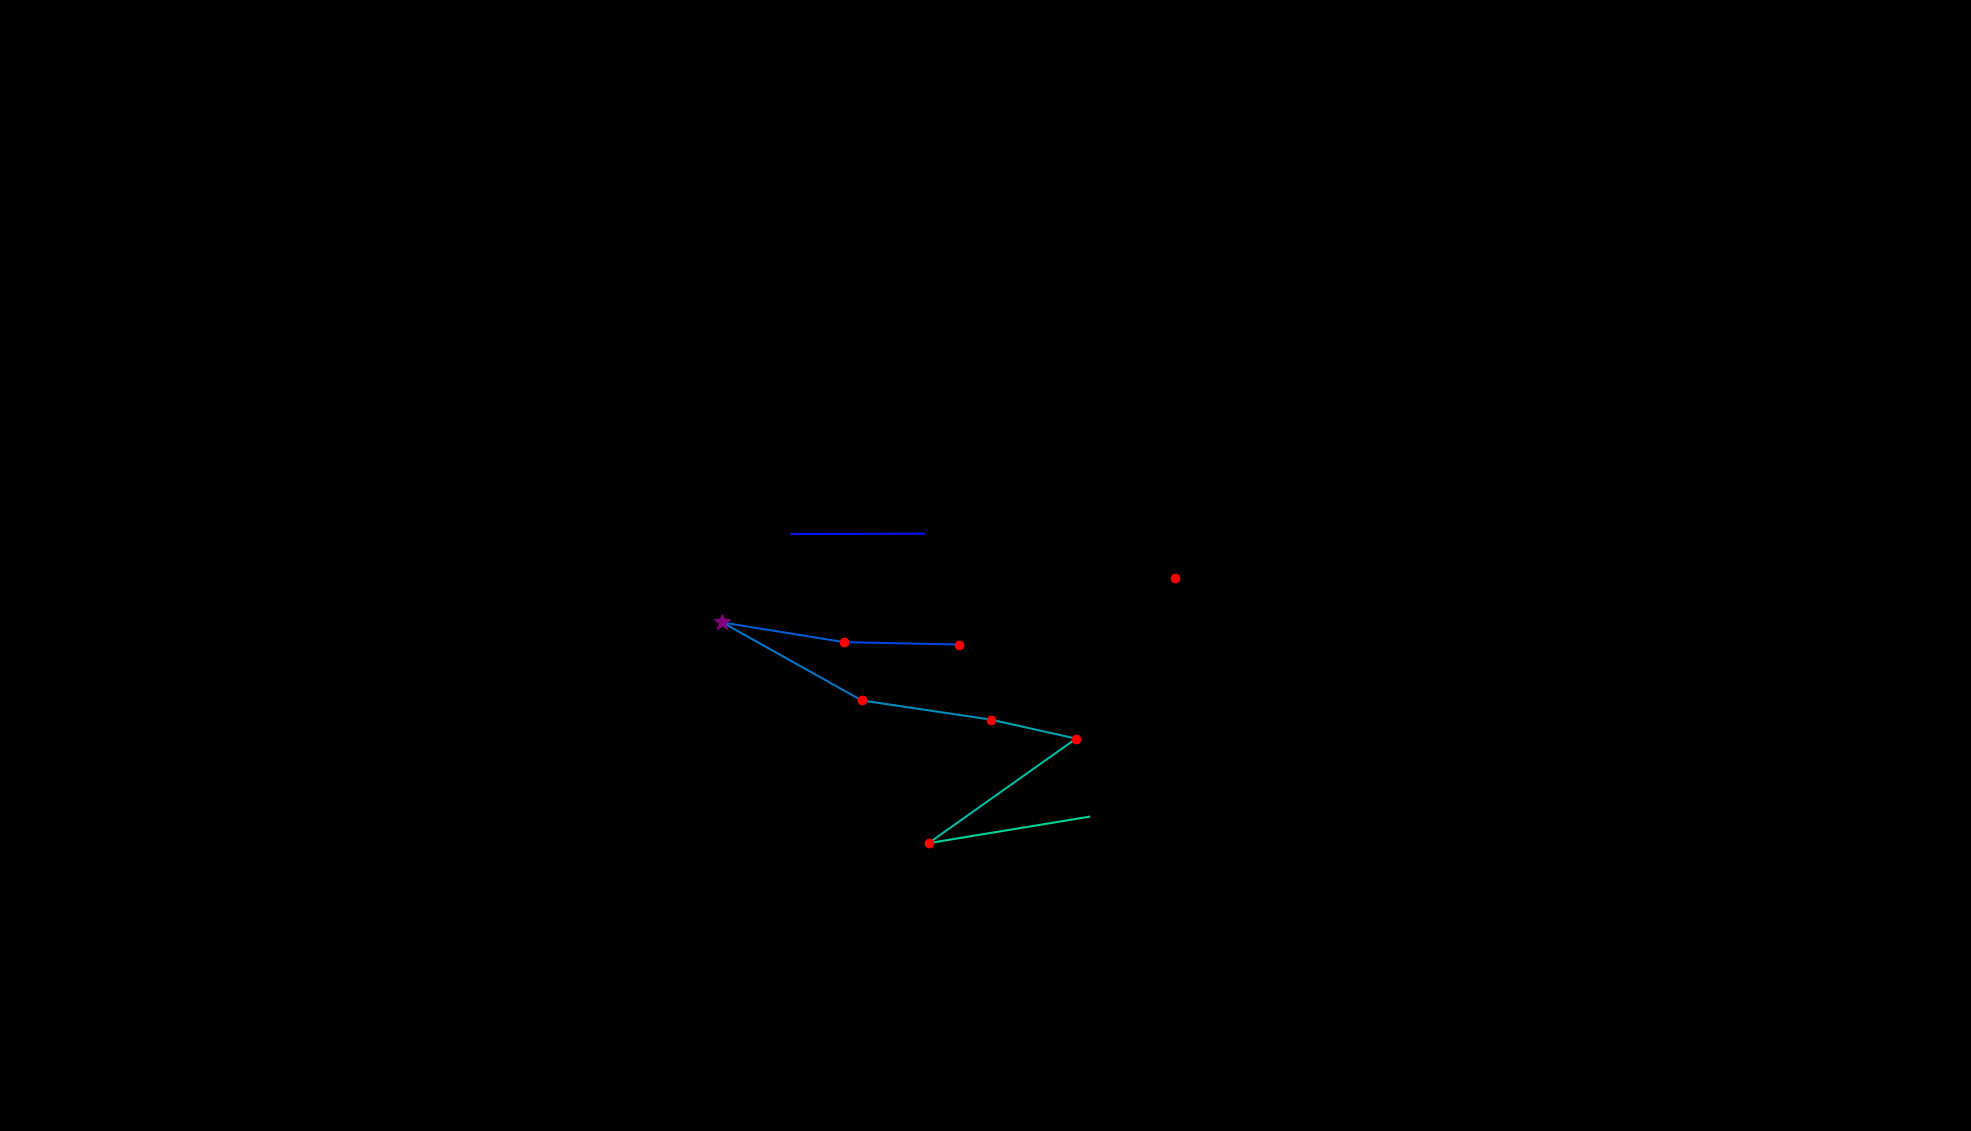

Data behind this chart, as committed beside it:
, fixation_id, timestamp, avg_gaze_x, avg_gaze_y, duration
0, 0.0, 48.21, 1525, 717.6, 229
1, 24.0, 7243, 1028, 775.3, 60.26
2, 25.0, 7351, 1200, 775.8, 12.05
3, 27.0, 7833, 1246, 631.8, 180.8
4, 28.0, 8050, 1097, 634.8, 132.6
5, 29.0, 8207, 938.2, 660.4, 289.2
6, 30.0, 8568, 1119, 559.2, 132.6
7, 31.0, 8737, 1287, 534.3, 180.8
8, 32.0, 8942, 1397, 509.6, 144.6
9, 33.0, 9171, 1206, 373.8, 229
10, 34.0, 9472, 1414, 408.1, 96.41
